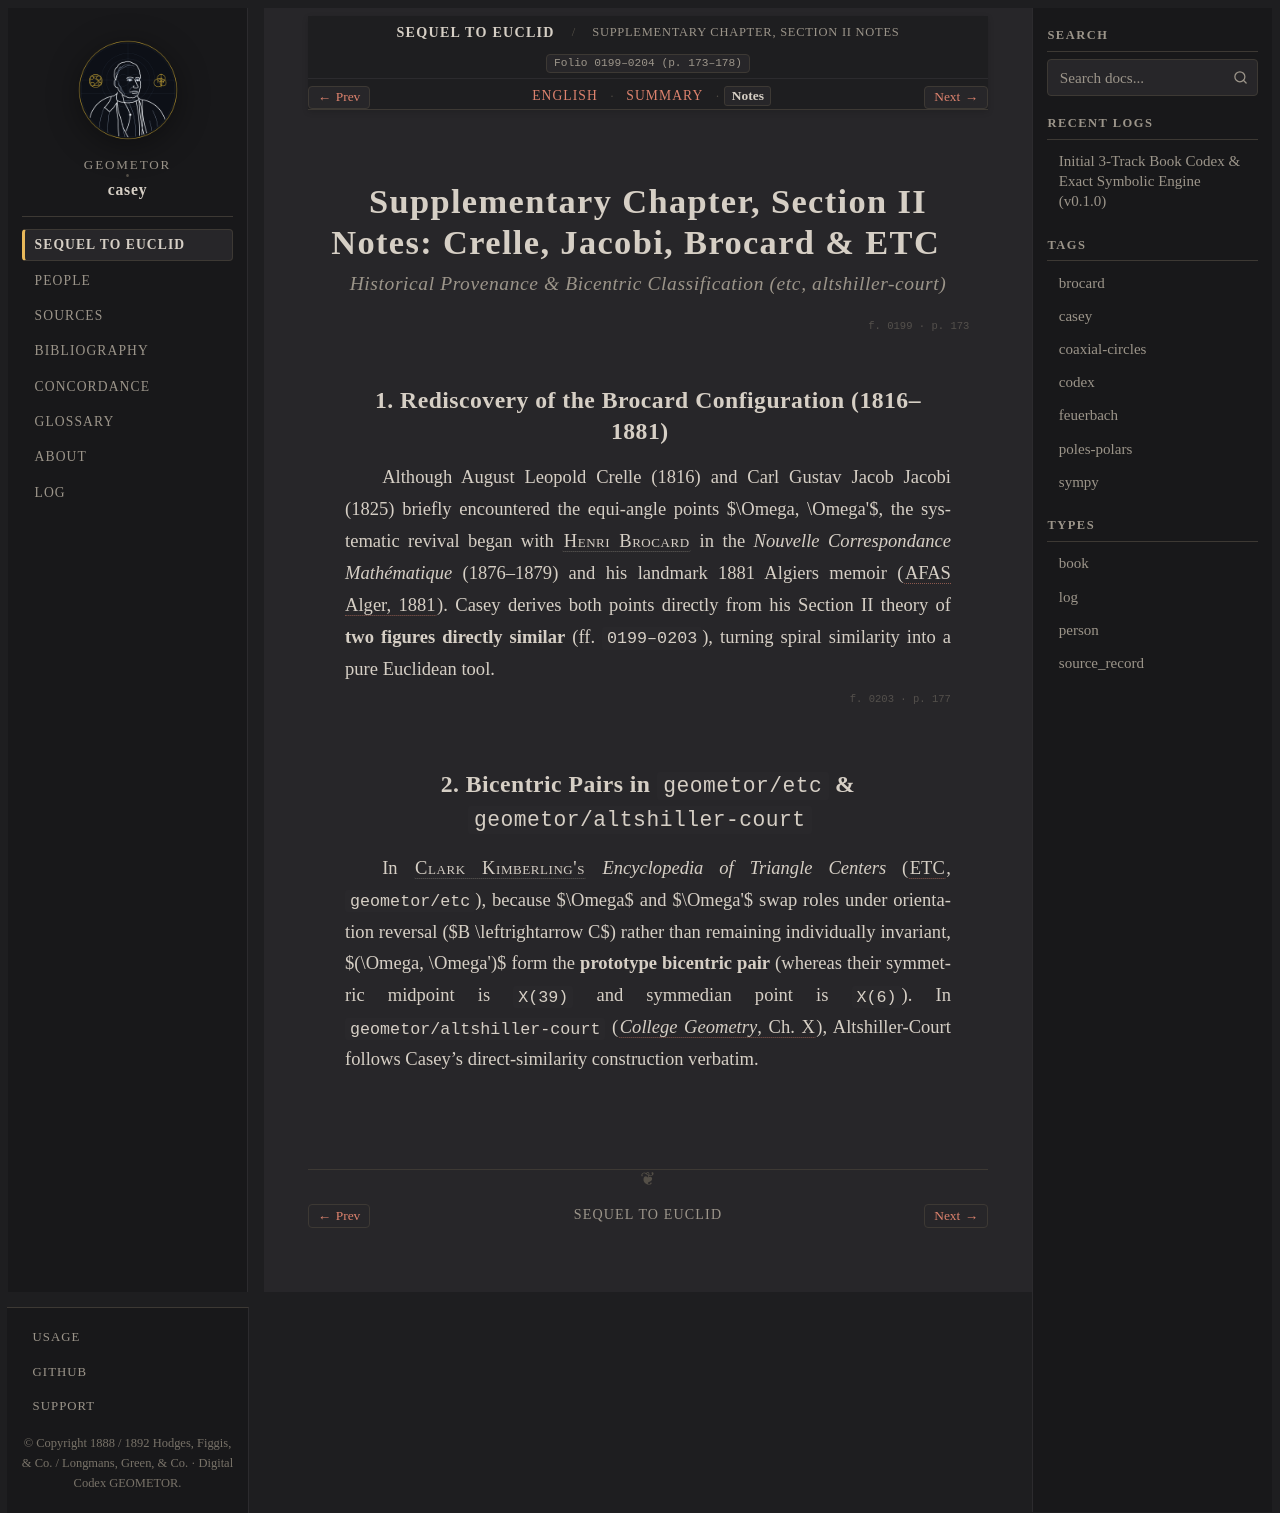

repository: geometor/casey · page: sequel_to_euclid/supplementary_chapter/section_02-notes.html · generator: sphinx

:title: Supplementary Chapter, Section II Notes — Crelle, Jacobi, Brocard & ETC
:layout: book
:canonical_id: Supplementary Chapter, Section II Notes
:order: 2
:folio: 0199–0204 (p. 173–178)
:tracks: English: section_02-en | Summary: section_02-summary | Notes: section_02-notes

.. _casey-supp-sec-02-notes:
.. _sequel-unit-6-notes:

Supplementary Chapter, Section II Notes: Crelle, Jacobi, Brocard & ETC
======================================================================

.. rubric:: Historical Provenance & Bicentric Classification (`etc`, `altshiller-court`)

.. folio:: 0199
   :page: 173

1. Rediscovery of the Brocard Configuration (1816–1881)
-------------------------------------------------------

Although August Leopold Crelle (1816) and Carl Gustav Jacob Jacobi (1825) briefly encountered the equi-angle points $\Omega, \Omega'$, the systematic revival began with :person:`Henri Brocard <brocard>` in the *Nouvelle Correspondance Mathématique* (1876–1879) and his landmark 1881 Algiers memoir (:cite:`AFAS Alger, 1881 <brocard:1881>`). Casey derives both points directly from his Section II theory of **two figures directly similar** (ff. ``0199–0203``), turning spiral similarity into a pure Euclidean tool.

.. folio:: 0203
   :page: 177

2. Bicentric Pairs in ``geometor/etc`` & ``geometor/altshiller-court``
----------------------------------------------------------------------

In :person:`Clark Kimberling's <casey>` *Encyclopedia of Triangle Centers* (:cite:`ETC <kimberling:etc>`, ``geometor/etc``), because $\Omega$ and $\Omega'$ swap roles under orientation reversal ($B \leftrightarrow C$) rather than remaining individually invariant, $(\Omega, \Omega')$ form the **prototype bicentric pair** (whereas their symmetric midpoint is ``X(39)`` and symmedian point is ``X(6)``). In ``geometor/altshiller-court`` (:cite:`*College Geometry*, Ch. X <altshiller-court:1952>`), Altshiller-Court follows Casey's direct-similarity construction verbatim.
